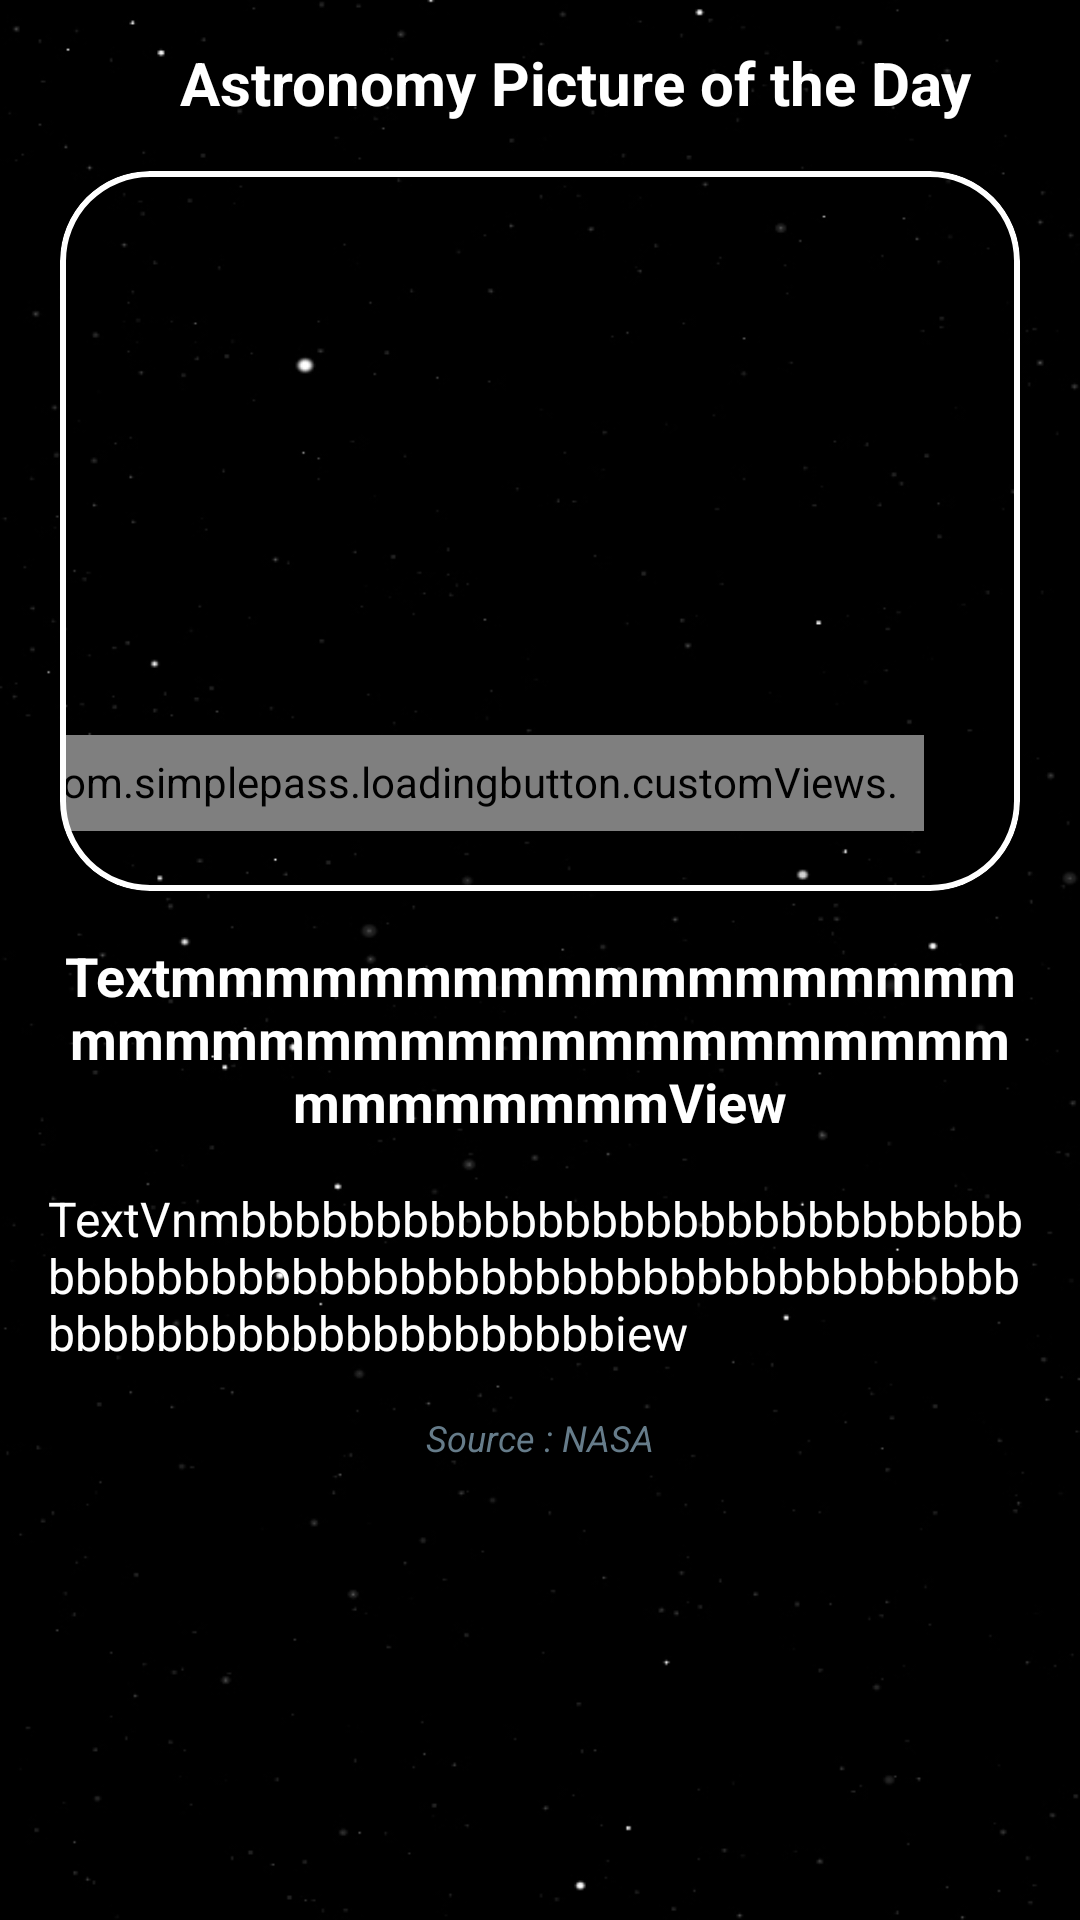

Produce the Android XML layout that renders to this screen, including the resource entries it uses.
<!-- AndroidManifest.xml: application theme Theme.NasaWalli -->
<!-- res/layout/fragment_clicked_patent.xml -->
<?xml version="1.0" encoding="utf-8"?>
<ScrollView xmlns:android="http://schemas.android.com/apk/res/android"
    xmlns:app="http://schemas.android.com/apk/res-auto"
    xmlns:tools="http://schemas.android.com/tools"
    android:layout_width="match_parent"
    android:layout_height="match_parent"
    android:fadingEdge="vertical"
    android:fadingEdgeLength="8dp"
    android:fadeScrollbars="true"
    android:requiresFadingEdge="vertical"
    android:background="@drawable/background_pic"
    android:paddingBottom="16dp"
    tools:context=".Ui.ClickedPatentFragment.ClickedPatentFragment">

    <androidx.constraintlayout.widget.ConstraintLayout
        android:layout_width="match_parent"
        android:layout_height="match_parent">

        <com.google.android.material.card.MaterialCardView
            android:id="@+id/toolBar_clicked"
            android:layout_width="0dp"
            android:layout_height="wrap_content"
            app:cardBackgroundColor="@android:color/transparent"
            app:layout_constraintLeft_toLeftOf="parent"
            app:layout_constraintRight_toRightOf="parent"
            app:layout_constraintTop_toTopOf="parent">

            <androidx.constraintlayout.widget.ConstraintLayout
                android:layout_width="match_parent"
                android:layout_height="wrap_content">

                <com.google.android.material.card.MaterialCardView
                    android:id="@+id/cardview_backBtn"
                    android:layout_width="wrap_content"
                    android:layout_height="wrap_content"
                    android:layout_marginLeft="20dp"
                    android:layout_marginTop="16dp"
                    android:clickable="true"
                    android:focusable="true"
                    android:foreground="@color/white"
                    app:cardBackgroundColor="@android:color/transparent"
                    app:cardCornerRadius="32dp"
                    app:layout_constraintBottom_toBottomOf="parent"
                    app:layout_constraintLeft_toLeftOf="parent"
                    app:layout_constraintTop_toTopOf="parent"
                    app:rippleColor="@color/white"

                    >

                    <com.google.android.material.imageview.ShapeableImageView
                        android:id="@+id/back_clickedFrag"
                        android:layout_width="24dp"
                        android:layout_height="24dp"
                        android:layout_gravity="center"
                        android:src="@drawable/ic_baseline_arrow_back_24" />


                </com.google.android.material.card.MaterialCardView>


                <com.google.android.material.textview.MaterialTextView
                    android:id="@+id/clickedFrag_Title"
                    android:layout_width="wrap_content"
                    android:layout_height="wrap_content"
                    android:layout_marginLeft="16dp"
                    android:layout_marginTop="14dp"
                    android:text="Astronomy Picture of the Day"
                    android:textColor="@color/white"
                    android:textSize="20sp"
                    android:textStyle="bold"
                    app:layout_constraintBottom_toBottomOf="parent"
                    app:layout_constraintLeft_toRightOf="@+id/cardview_backBtn"
                    app:layout_constraintTop_toTopOf="parent" />


            </androidx.constraintlayout.widget.ConstraintLayout>
        </com.google.android.material.card.MaterialCardView>


        <com.google.android.material.card.MaterialCardView
            android:id="@+id/cardview_forImg"
            android:layout_width="match_parent"
            android:layout_height="240dp"
            android:layout_marginLeft="20dp"
            android:layout_marginTop="16dp"
            android:layout_marginRight="20dp"
            android:clickable="true"
            android:elevation="16dp"
            android:focusable="true"
            android:foreground="@color/white"
            app:cardBackgroundColor="@android:color/transparent"
            app:cardCornerRadius="30dp"
            app:cardElevation="8dp"
            app:layout_constraintLeft_toLeftOf="parent"
            app:layout_constraintRight_toRightOf="parent"
            app:layout_constraintTop_toBottomOf="@+id/toolBar_clicked"
            app:rippleColor="@color/white"
            app:strokeColor="@color/white"
            app:strokeWidth="2dp">

            <androidx.constraintlayout.widget.ConstraintLayout
                android:layout_width="match_parent"
                android:layout_height="match_parent">

                <com.google.android.material.imageview.ShapeableImageView
                    android:id="@+id/iv_pc"
                    android:layout_width="match_parent"
                    android:layout_height="match_parent"
                    app:layout_constraintBottom_toBottomOf="parent"
                    app:layout_constraintLeft_toLeftOf="parent"
                    app:layout_constraintRight_toRightOf="parent"
                    app:layout_constraintTop_toTopOf="parent"
                    tools:srcCompat="@tools:sample/avatars" />


                <br.com.simplepass.loadingbutton.customViews.CircularProgressButton
                    android:id="@+id/btn_download"
                    android:layout_width="wrap_content"
                    android:layout_height="32dp"
                    android:layout_marginRight="32dp"
                    android:layout_marginBottom="20dp"
                    android:background="@drawable/circular_border_shape"
                    android:clickable="true"
                    android:drawableRight="@drawable/ic_download"
                    android:foregroundTint="#807C7C"
                    android:foregroundTintMode="multiply"
                    android:outlineAmbientShadowColor="@color/white"
                    android:outlineSpotShadowColor="@color/black"
                    android:padding="6dp"
                    android:shadowColor="@color/white"
                    android:text="download"
                    android:textAllCaps="false"
                    android:textColor="@color/black"
                    android:textColorHighlight="@color/white"
                    android:textSize="12sp"
                    app:finalCornerAngle="10dp"
                    app:initialCornerAngle="10dp"
                    app:layout_constraintBottom_toBottomOf="parent"
                    app:layout_constraintRight_toRightOf="parent"
                    app:spinning_bar_color="@color/black"
                    app:spinning_bar_padding="8dp"
                    app:spinning_bar_width="2dp" />

            </androidx.constraintlayout.widget.ConstraintLayout>


        </com.google.android.material.card.MaterialCardView>


        <TextView
            android:id="@+id/tv_pctitle"
            android:layout_width="0dp"
            android:layout_height="wrap_content"
            android:layout_marginLeft="20dp"
            android:layout_marginTop="16dp"
            android:layout_marginRight="20dp"
            android:gravity="center"
            android:text="TextmmmmmmmmmmmmmmmmmmmmmmmmmmmmmmmmmmmmmmmmmmmmmmView"
            android:textColor="@color/white"
            android:textSize="18sp"
            android:textStyle="bold"
            app:layout_constraintEnd_toEndOf="parent"
            app:layout_constraintStart_toStartOf="parent"
            app:layout_constraintTop_toBottomOf="@+id/cardview_forImg" />


        <TextView
            android:id="@+id/tv_pcDescription"
            android:layout_width="match_parent"
            android:layout_height="wrap_content"
            android:layout_gravity="center"
            android:layout_marginLeft="16dp"
            android:layout_marginTop="16dp"
            android:layout_marginRight="16dp"
            android:text="TextVnmbbbbbbbbbbbbbbbbbbbbbbbbbbbbbbbbbbbbbbbbbbbbbbbbbbbbbbbbbbbbbbbbbbbbbbbbbbbbbbbbbbbbbbiew"
            android:textColor="@color/white"
            android:textSize="16sp"
            app:layout_constraintEnd_toEndOf="parent"
            app:layout_constraintStart_toStartOf="parent"
            app:layout_constraintTop_toBottomOf="@+id/tv_pctitle" />

        <TextView
            android:layout_width="wrap_content"
            android:layout_height="wrap_content"
            android:layout_marginTop="16dp"
            android:text="Source : NASA"
            android:textColor="#667C8A"
            android:textSize="12sp"
            android:textStyle="italic"
            app:layout_constraintLeft_toLeftOf="parent"
            app:layout_constraintRight_toRightOf="parent"
            app:layout_constraintTop_toBottomOf="@+id/tv_pcDescription" />


    </androidx.constraintlayout.widget.ConstraintLayout>


</ScrollView>
<!-- resources referenced by this layout -->
<resources>
  <color name="black">#FF000000</color>
  <color name="white">#FFFFFFFF</color>
  <!-- drawable background_pic: jpg bitmap (drawable-v24, 52330 bytes) -->
  <!-- drawable circular_border_shape (drawable) -->
  <?xml version="1.0" encoding="utf-8"?>
  <selector
      xmlns:android="http://schemas.android.com/apk/res/android">
      <item
          android:state_pressed="false"
          android:state_selected="false">
          <shape
              android:shape="rectangle">
              <corners
                  android:radius="10dp" />
              <solid
                  android:color="#FFFFFF" />
              <stroke
                  android:width="0dp"
                  android:color="#4CAF50" />
          </shape>
      </item>
  </selector>
  <!-- drawable ic_download (drawable) -->
  <vector xmlns:android="http://schemas.android.com/apk/res/android"
      android:width="12dp"
      android:height="12dp"
      android:viewportWidth="18"
      android:viewportHeight="18">
    <path
        android:pathData="M13.4444,6.6216L9,10.9459L4.5556,6.6216M9,9.9081V1M1,11.8108V15.2703C1,16.2216 1.8,17 2.7778,17H15.2222C15.6937,17 16.1459,16.8178 16.4793,16.4934C16.8127,16.169 17,15.729 17,15.2703V11.8108H1Z"
        android:strokeLineJoin="round"
        android:strokeWidth="1"
        android:fillColor="#00000000"
        android:strokeColor="#000000"
        android:strokeLineCap="round"/>
  </vector>
  <style name="Theme.NasaWalli" parent="Theme.MaterialComponents.Light.NoActionBar">
          
          <item name="colorPrimary">@color/black</item>
          <item name="colorPrimaryVariant">@color/black</item>
          <item name="colorOnPrimary">@color/black</item>
          
          <item name="colorSecondary">@color/black</item>
          <item name="colorSecondaryVariant">@color/black</item>
          <item name="colorOnSecondary">@color/black</item>
          
          <item name="android:statusBarColor" tools:targetApi="l">?attr/colorPrimaryVariant</item>
          
      </style>
</resources>
